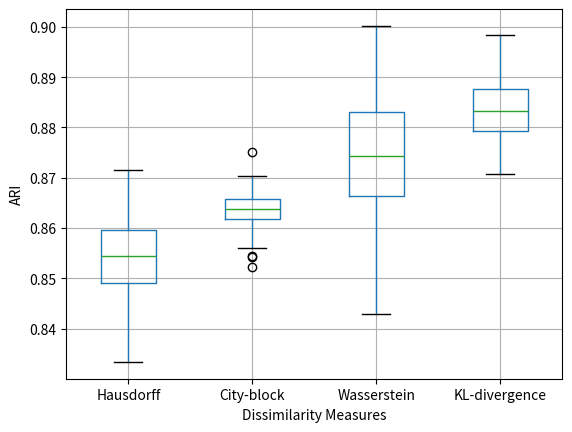

The matplotlib source for this figure:
# -*- coding: utf-8 -*-

import numpy as np
import matplotlib.pyplot as plt
import pandas as pd
def list_generator(mean,dis,number):#封装一下这个函数，用来后面生成数据
    return np.random.normal(mean,dis*dis,number)#normal分布，输入的参数是均值、标准差以及生成的数量
#我们生成四组数据用来做实验，我们都只生成100个数据
list1=list_generator(0.8531,0.0956,100)
list2=list_generator(0.8631,0.0656,100)
list3=list_generator(0.8731,0.1056,100)
list4=list_generator(0.8831,0.0756,100)
#把四个list导入到pandas的数据结构中，dataframe
data = pd.DataFrame({"Hausdorff":list1,
                     "City-block":list2,
                     "Wasserstein":list3,
                     "KL-divergence":list4})
data.boxplot()#这里，pandas自己有处理的过程，很方便哦。
plt.ylabel("ARI")
plt.xlabel("Dissimilarity Measures")#我们设置横纵坐标的标题。
plt.show()

